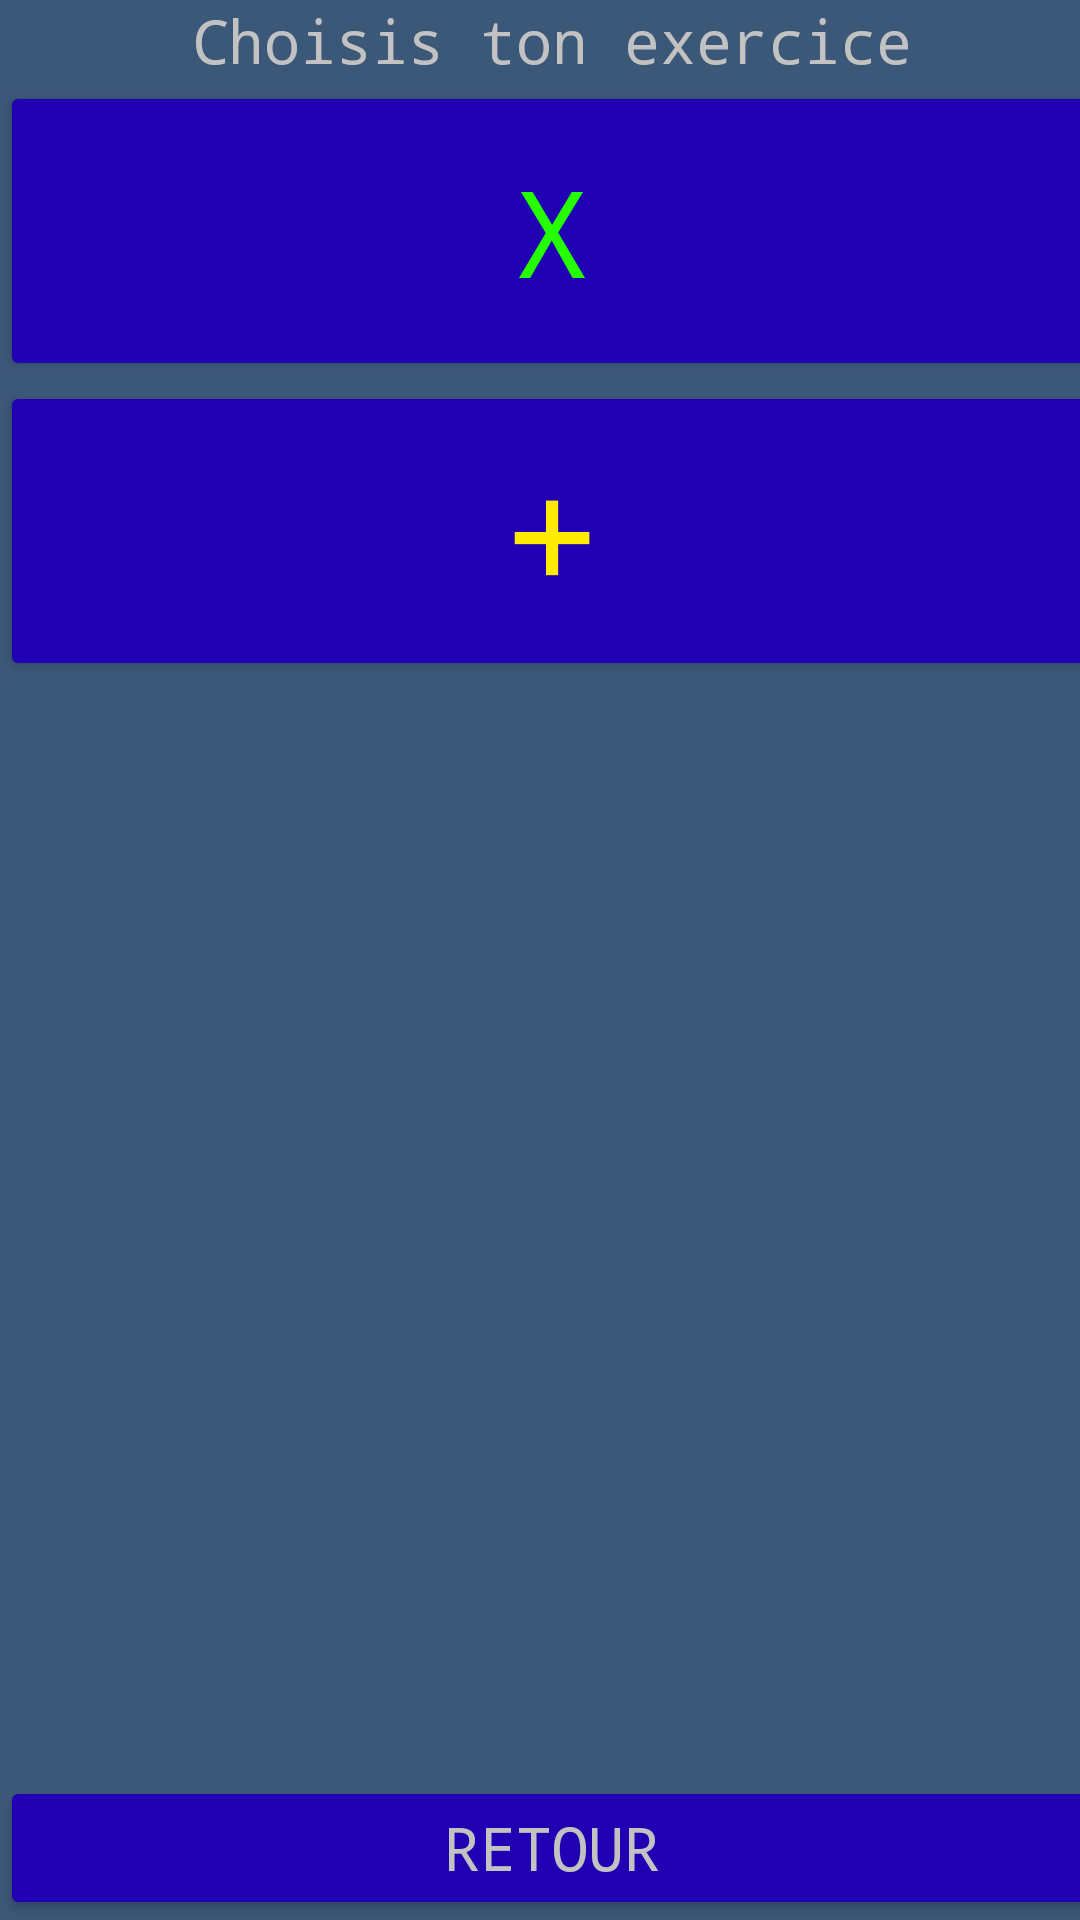

Android layout source for this screen:
<!-- AndroidManifest.xml: application theme AppTheme -->
<!-- res/layout/activity_choice_exs_maths.xml -->
<?xml version="1.0" encoding="utf-8"?>
<android.support.constraint.ConstraintLayout xmlns:android="http://schemas.android.com/apk/res/android"
    xmlns:app="http://schemas.android.com/apk/res-auto"
    xmlns:tools="http://schemas.android.com/tools"
    android:layout_width="match_parent"
    android:layout_height="match_parent"
    tools:context=".ChoiceExsMathsActivity">

    <LinearLayout
        android:layout_width="368dp"
        android:layout_height="match_parent"
        android:orientation="vertical"
        tools:layout_editor_absoluteX="8dp"
        tools:layout_editor_absoluteY="8dp">

        <TextView
            android:id="@+id/choiceMTVInstr"
            android:layout_width="match_parent"
            android:layout_height="wrap_content"
            android:text="Choisis ton exercice" />

        <Button
            android:id="@+id/choiceMBtnMult"
            android:layout_width="match_parent"
            android:layout_height="100dp"
            android:text="x"
            android:textSize="40dp"
            android:textColor="#26ff00"
            android:onClick="clickMultiplication"/>
        <Button
            android:id="@+id/choiceMBtnAdd"
            android:layout_width="match_parent"
            android:layout_height="100dp"
            android:text="+"
            android:textSize="55dp"
            android:textColor="#ffea00"
            android:onClick="clickAdditions"
            />

        <LinearLayout
            android:layout_width="match_parent"
            android:layout_height="match_parent"
            android:layout_weight="1"></LinearLayout>
        <Button
            android:layout_width="match_parent"
            android:layout_height="wrap_content"
            android:text="Retour"
            android:onClick="clickBack"/>
    </LinearLayout>
</android.support.constraint.ConstraintLayout>
<!-- resources referenced by this layout -->
<resources>
  <style name="AppTheme" parent="Theme.Design.Light.NoActionBar">
          
          <item name="colorPrimary">@color/colorPrimary</item>
          <item name="colorPrimaryDark">@color/colorPrimaryDark</item>
          <item name="colorAccent">@color/colorAccent</item>
          <item name="buttonStyle">@style/m_style_buttons_base</item>
          <item name="android:fontFamily">monospace</item>
          <item name="android:colorButtonNormal">@color/colorButtonNormal</item>
          <item name="android:textViewStyle">@style/m_style_text_view_base</item>
          <item name="android:background">#3c5879</item>
          <item name="android:textColor">@color/colorButtonText</item>
          <item name="android:textColorHint">#92ffffff</item>
          <item name="android:textSize">20dp</item>
          <item name="android:textColorPrimary">@color/colorButtonText</item>
          
      </style>
  <color name="colorPrimary">#3F51B5</color>
  <color name="colorPrimaryDark">#2a3891</color>
  <color name="colorAccent">#000ac4</color>
  <style name="m_style_buttons_base" parent="Widget.AppCompat.Button">
          <item name="colorControlHighlight">@color/colorButtonClicked</item>
  
      </style>
  <color name="colorButtonNormal">#2100b4</color>
  <style name="m_style_text_view_base" parent="Base.Widget.AppCompat.TextView.SpinnerItem">
          <item name="android:gravity">center_horizontal</item>
      </style>
  <color name="colorButtonText">#c2c2c2</color>
  <color name="colorButtonClicked">#150073</color>
</resources>
